Image classification data set "improved_letters" (ul8ziz/thamudic-language-module on GitHub). Class labels (28): letter 1, letter 10, letter 11, letter 12, letter 13, letter 14, letter 15, letter 16, letter 17, letter 18, letter 19, letter 2, letter 20, letter 21, letter 22, letter 23, letter 24, letter 25, letter 26, letter 27, letter 28, letter 3, letter 4, letter 5, letter 6, letter 7, letter 8, letter 9.

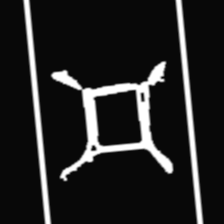
Label: letter 15

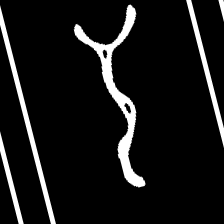
Label: letter 13

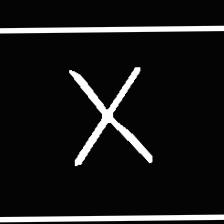
Label: letter 7

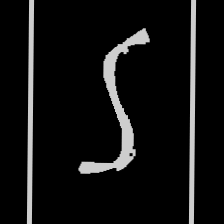
Label: letter 23

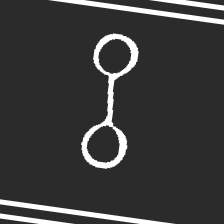
Label: letter 4

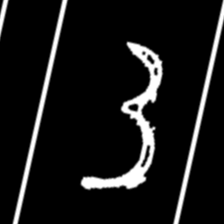
Label: letter 20
